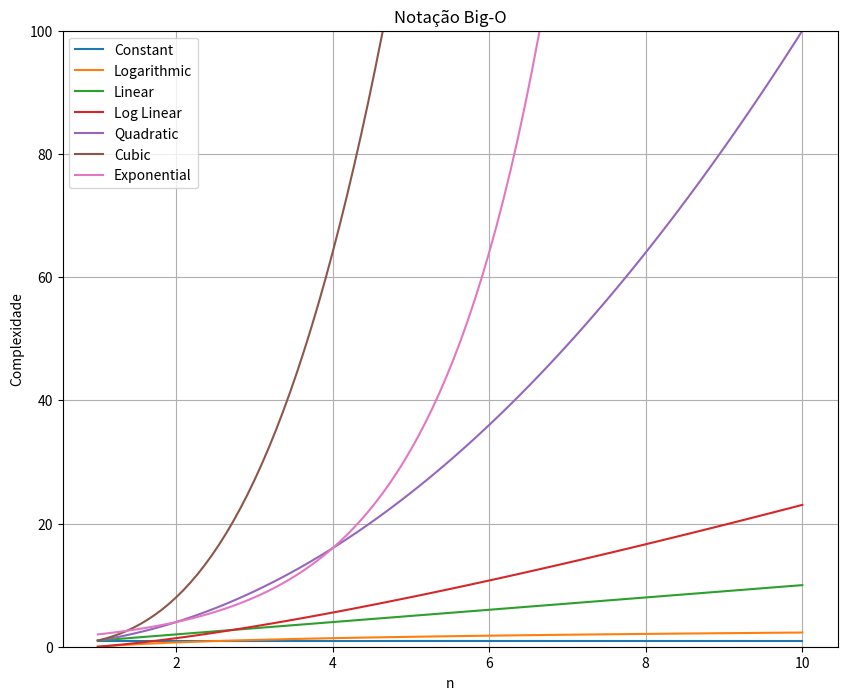

This figure's Python source:
import numpy as np
import  matplotlib.pyplot as plt

n = np.linspace(1, 10, 100) # gerar números espaçados

len(n) # tamanho da lista

labels = ['Constant', 'Logarithmic', 'Linear', 'Log Linear', 'Quadratic', 'Cubic', 'Exponential']

big_o = [
    np.ones(n.shape),   # constante
    np.log(n),          # logarítmica
    n,                  # linear
    n * np.log(n),      # log linear
    n**2,               # quadrática
    n**3,               # cúbica
    2**n                # exponencial
]

plt.figure(figsize=(10, 8))  # tamanho do gráfico
plt.ylim(0, 100)  # limite do eixo y


for indice in range(len(big_o)):
    funcao = big_o[indice]
    plt.plot(n, funcao, label=labels[indice])  # plota cada curva com legenda

plt.legend()
plt.xlabel("n")
plt.ylabel("Complexidade")
plt.title("Notação Big-O")
plt.grid(True)

plt.show()  # para exibir o gráfico